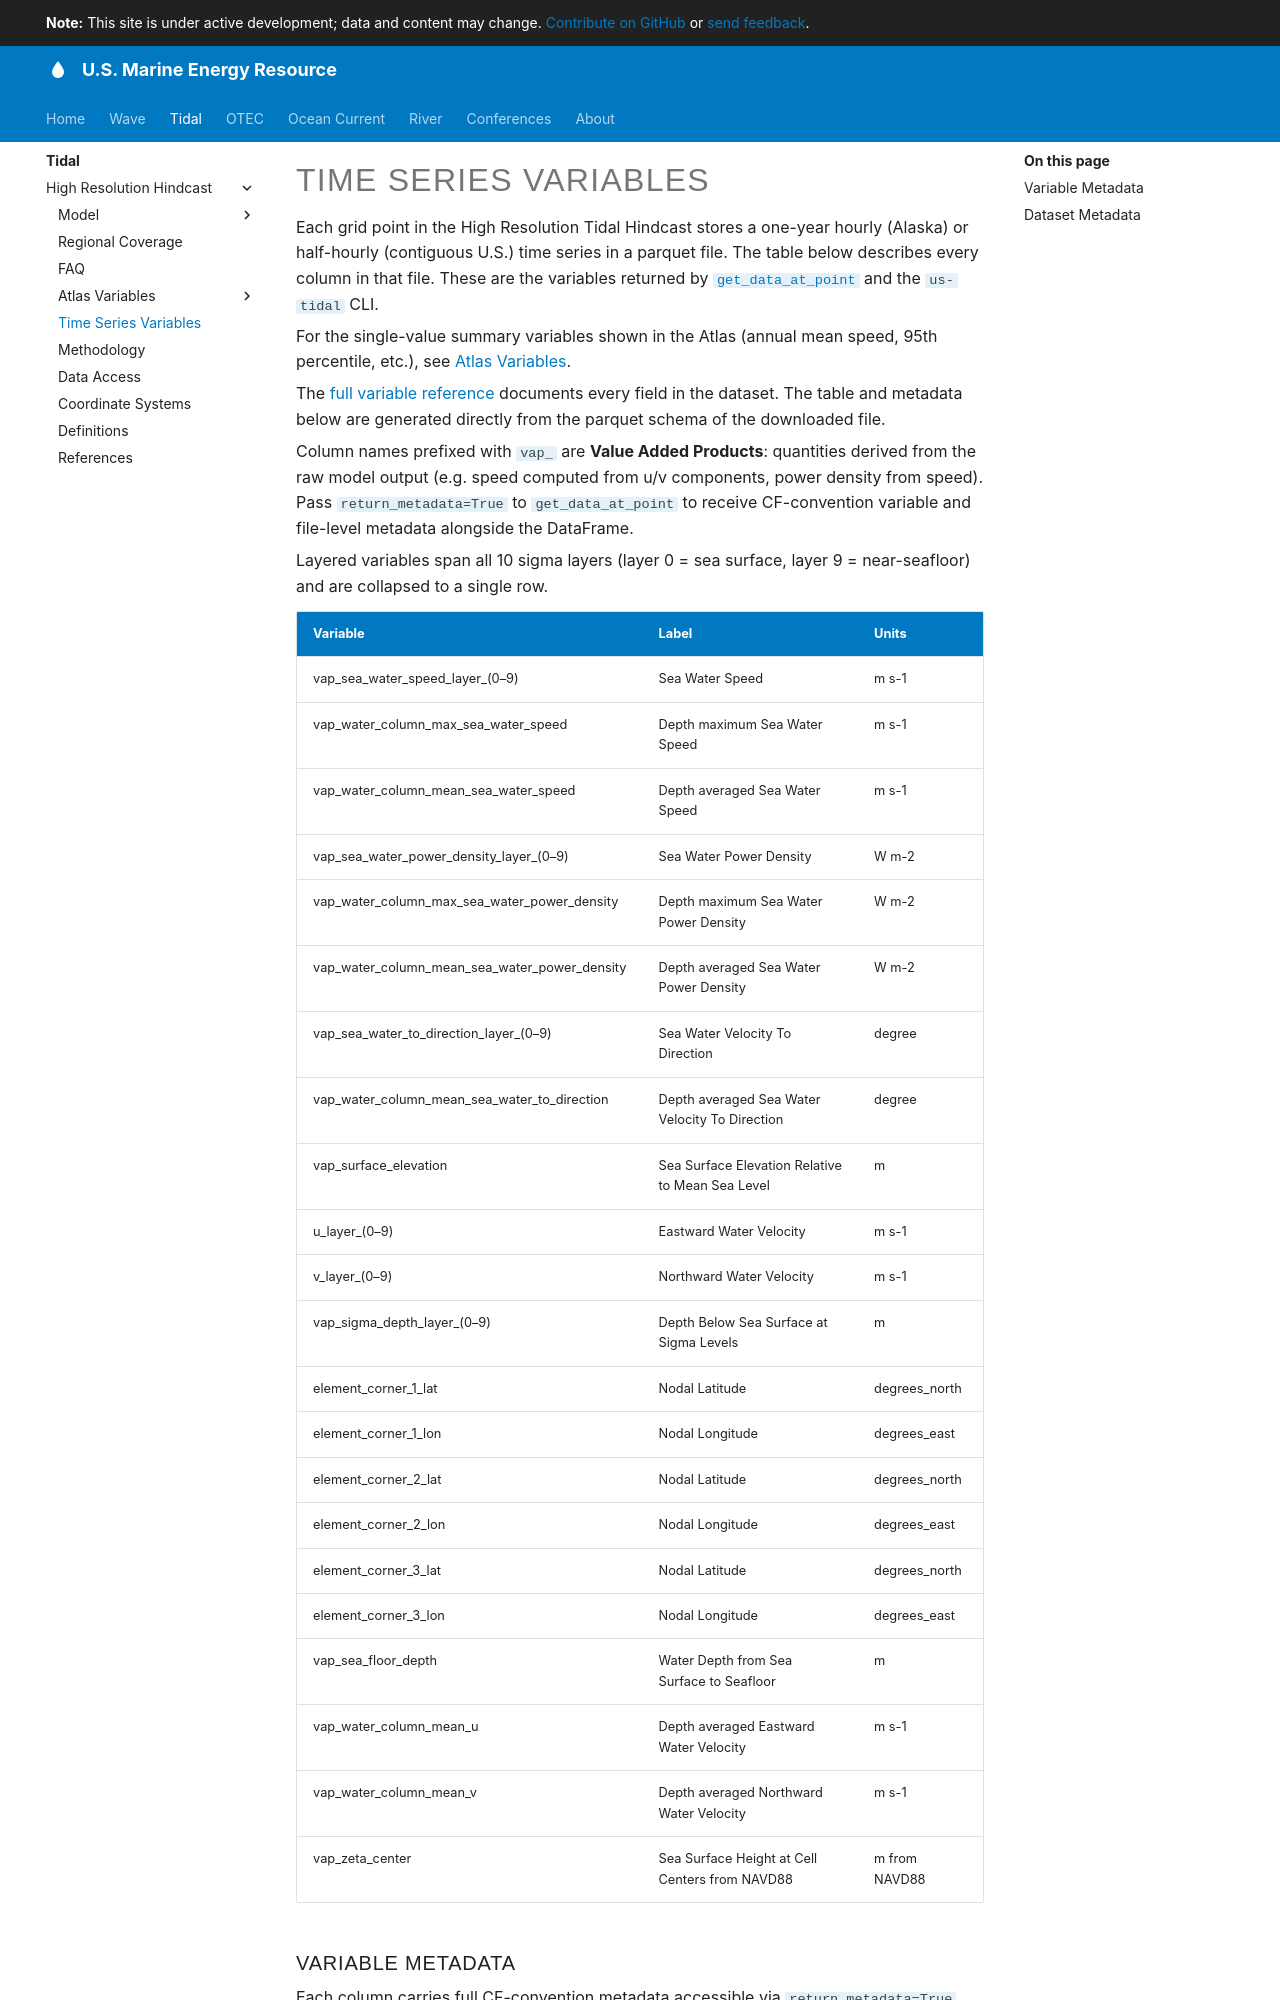

repository: US-Marine-Energy-Resource/us-marine-energy-resource.github.io · page: tidal/high-resolution-hindcast/time-series-variables/index.html · generator: mkdocs

# Time Series Variables

Each grid point in the High Resolution Tidal Hindcast stores a one-year
hourly (Alaska) or half-hourly (contiguous U.S.) time series in a parquet
file. The table below describes every column in that file. These are the
variables returned by [`get_data_at_point`](data-access.md) and the
`us-tidal` CLI.
